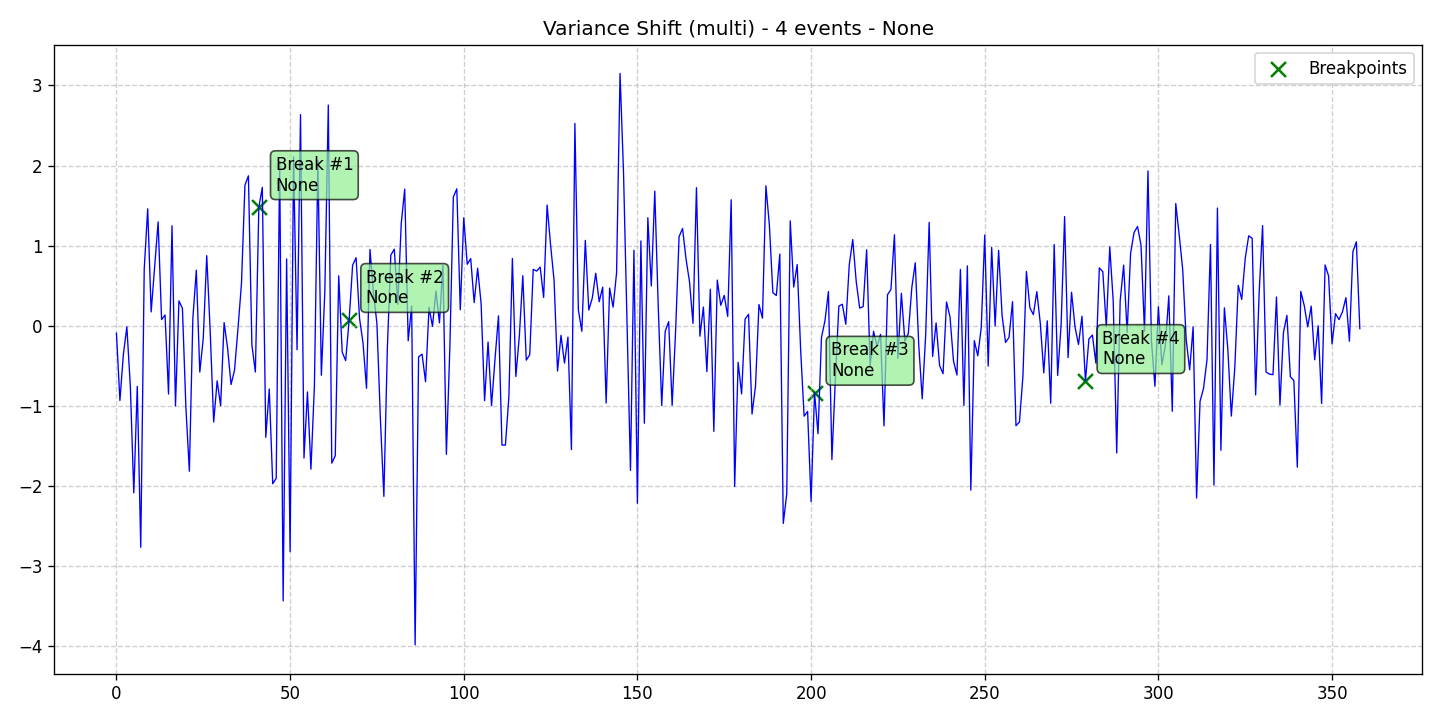

Data behind this chart, as committed beside it:
data, stationary, det_lin_up, det_lin_down, det_quad, det_cubic, det_exp, det_damped, stoc_trend, volatility, single_seas, multiple_seas, point_anom_single, point_anom_multi, collect_anom, context_anom, mean_shift, var_shift, trend_shift, date, is_break, is_anomaly, is_multi, location_beginning
-0.09496, 0, 0, 0, 0, 0, 0, 0, 0, 0, 0, 0, 0, 0, 0, 0, 0, 1, 0, 2020-01-01, 0, 0, 1, 0
-0.9351, 0, 0, 0, 0, 0, 0, 0, 0, 0, 0, 0, 0, 0, 0, 0, 0, 1, 0, 2020-01-02, 0, 0, 1, 0
-0.3587, 0, 0, 0, 0, 0, 0, 0, 0, 0, 0, 0, 0, 0, 0, 0, 0, 1, 0, 2020-01-03, 0, 0, 1, 0
-0.01479, 0, 0, 0, 0, 0, 0, 0, 0, 0, 0, 0, 0, 0, 0, 0, 0, 1, 0, 2020-01-04, 0, 0, 1, 0
-0.7552, 0, 0, 0, 0, 0, 0, 0, 0, 0, 0, 0, 0, 0, 0, 0, 0, 1, 0, 2020-01-05, 0, 0, 1, 0
-2.089, 0, 0, 0, 0, 0, 0, 0, 0, 0, 0, 0, 0, 0, 0, 0, 0, 1, 0, 2020-01-06, 0, 0, 1, 0
-0.7589, 0, 0, 0, 0, 0, 0, 0, 0, 0, 0, 0, 0, 0, 0, 0, 0, 1, 0, 2020-01-07, 0, 0, 1, 0
-2.768, 0, 0, 0, 0, 0, 0, 0, 0, 0, 0, 0, 0, 0, 0, 0, 0, 1, 0, 2020-01-08, 0, 0, 1, 0
0.7054, 0, 0, 0, 0, 0, 0, 0, 0, 0, 0, 0, 0, 0, 0, 0, 0, 1, 0, 2020-01-09, 0, 0, 1, 0
1.459, 0, 0, 0, 0, 0, 0, 0, 0, 0, 0, 0, 0, 0, 0, 0, 0, 1, 0, 2020-01-10, 0, 0, 1, 0
0.1713, 0, 0, 0, 0, 0, 0, 0, 0, 0, 0, 0, 0, 0, 0, 0, 0, 1, 0, 2020-01-11, 0, 0, 1, 0
0.7363, 0, 0, 0, 0, 0, 0, 0, 0, 0, 0, 0, 0, 0, 0, 0, 0, 1, 0, 2020-01-12, 0, 0, 1, 0
1.295, 0, 0, 0, 0, 0, 0, 0, 0, 0, 0, 0, 0, 0, 0, 0, 0, 1, 0, 2020-01-13, 0, 0, 1, 0
0.07618, 0, 0, 0, 0, 0, 0, 0, 0, 0, 0, 0, 0, 0, 0, 0, 0, 1, 0, 2020-01-14, 0, 0, 1, 0
0.1334, 0, 0, 0, 0, 0, 0, 0, 0, 0, 0, 0, 0, 0, 0, 0, 0, 1, 0, 2020-01-15, 0, 0, 1, 0
-0.8542, 0, 0, 0, 0, 0, 0, 0, 0, 0, 0, 0, 0, 0, 0, 0, 0, 1, 0, 2020-01-16, 0, 0, 1, 0
1.247, 0, 0, 0, 0, 0, 0, 0, 0, 0, 0, 0, 0, 0, 0, 0, 0, 1, 0, 2020-01-17, 0, 0, 1, 0
-1.003, 0, 0, 0, 0, 0, 0, 0, 0, 0, 0, 0, 0, 0, 0, 0, 0, 1, 0, 2020-01-18, 0, 0, 1, 0
0.3098, 0, 0, 0, 0, 0, 0, 0, 0, 0, 0, 0, 0, 0, 0, 0, 0, 1, 0, 2020-01-19, 0, 0, 1, 0
0.2158, 0, 0, 0, 0, 0, 0, 0, 0, 0, 0, 0, 0, 0, 0, 0, 0, 1, 0, 2020-01-20, 0, 0, 1, 0
-1.023, 0, 0, 0, 0, 0, 0, 0, 0, 0, 0, 0, 0, 0, 0, 0, 0, 1, 0, 2020-01-21, 0, 0, 1, 0
-1.819, 0, 0, 0, 0, 0, 0, 0, 0, 0, 0, 0, 0, 0, 0, 0, 0, 1, 0, 2020-01-22, 0, 0, 1, 0
0.08703, 0, 0, 0, 0, 0, 0, 0, 0, 0, 0, 0, 0, 0, 0, 0, 0, 1, 0, 2020-01-23, 0, 0, 1, 0
0.6923, 0, 0, 0, 0, 0, 0, 0, 0, 0, 0, 0, 0, 0, 0, 0, 0, 1, 0, 2020-01-24, 0, 0, 1, 0
-0.5803, 0, 0, 0, 0, 0, 0, 0, 0, 0, 0, 0, 0, 0, 0, 0, 0, 1, 0, 2020-01-25, 0, 0, 1, 0
-0.1577, 0, 0, 0, 0, 0, 0, 0, 0, 0, 0, 0, 0, 0, 0, 0, 0, 1, 0, 2020-01-26, 0, 0, 1, 0
0.8741, 0, 0, 0, 0, 0, 0, 0, 0, 0, 0, 0, 0, 0, 0, 0, 0, 1, 0, 2020-01-27, 0, 0, 1, 0
-0.0771, 0, 0, 0, 0, 0, 0, 0, 0, 0, 0, 0, 0, 0, 0, 0, 0, 1, 0, 2020-01-28, 0, 0, 1, 0
-1.204, 0, 0, 0, 0, 0, 0, 0, 0, 0, 0, 0, 0, 0, 0, 0, 0, 1, 0, 2020-01-29, 0, 0, 1, 0
-0.6891, 0, 0, 0, 0, 0, 0, 0, 0, 0, 0, 0, 0, 0, 0, 0, 0, 1, 0, 2020-01-30, 0, 0, 1, 0
-1.001, 0, 0, 0, 0, 0, 0, 0, 0, 0, 0, 0, 0, 0, 0, 0, 0, 1, 0, 2020-01-31, 0, 0, 1, 0
0.03797, 0, 0, 0, 0, 0, 0, 0, 0, 0, 0, 0, 0, 0, 0, 0, 0, 1, 0, 2020-02-01, 0, 0, 1, 0
-0.2788, 0, 0, 0, 0, 0, 0, 0, 0, 0, 0, 0, 0, 0, 0, 0, 0, 1, 0, 2020-02-02, 0, 0, 1, 0
-0.7357, 0, 0, 0, 0, 0, 0, 0, 0, 0, 0, 0, 0, 0, 0, 0, 0, 1, 0, 2020-02-03, 0, 0, 1, 0
-0.5572, 0, 0, 0, 0, 0, 0, 0, 0, 0, 0, 0, 0, 0, 0, 0, 0, 1, 0, 2020-02-04, 0, 0, 1, 0
-0.03325, 0, 0, 0, 0, 0, 0, 0, 0, 0, 0, 0, 0, 0, 0, 0, 0, 1, 0, 2020-02-05, 0, 0, 1, 0
0.5244, 0, 0, 0, 0, 0, 0, 0, 0, 0, 0, 0, 0, 0, 0, 0, 0, 1, 0, 2020-02-06, 0, 0, 1, 0
1.755, 0, 0, 0, 0, 0, 0, 0, 0, 0, 0, 0, 0, 0, 0, 0, 0, 1, 0, 2020-02-07, 0, 0, 1, 0
1.871, 0, 0, 0, 0, 0, 0, 0, 0, 0, 0, 0, 0, 0, 0, 0, 0, 1, 0, 2020-02-08, 0, 0, 1, 0
-0.2404, 0, 0, 0, 0, 0, 0, 0, 0, 0, 0, 0, 0, 0, 0, 0, 0, 1, 0, 2020-02-09, 0, 0, 1, 0
-0.5791, 0, 0, 0, 0, 0, 0, 0, 0, 0, 0, 0, 0, 0, 0, 0, 0, 1, 0, 2020-02-10, 0, 0, 1, 0
1.479, 0, 0, 0, 0, 0, 0, 0, 0, 0, 0, 0, 0, 0, 0, 0, 0, 1, 0, 2020-02-11, 1, 0, 1, 0
1.727, 0, 0, 0, 0, 0, 0, 0, 0, 0, 0, 0, 0, 0, 0, 0, 0, 1, 0, 2020-02-12, 0, 0, 1, 0
-1.395, 0, 0, 0, 0, 0, 0, 0, 0, 0, 0, 0, 0, 0, 0, 0, 0, 1, 0, 2020-02-13, 0, 0, 1, 0
-0.7915, 0, 0, 0, 0, 0, 0, 0, 0, 0, 0, 0, 0, 0, 0, 0, 0, 1, 0, 2020-02-14, 0, 0, 1, 0
-1.975, 0, 0, 0, 0, 0, 0, 0, 0, 0, 0, 0, 0, 0, 0, 0, 0, 1, 0, 2020-02-15, 0, 0, 1, 0
-1.907, 0, 0, 0, 0, 0, 0, 0, 0, 0, 0, 0, 0, 0, 0, 0, 0, 1, 0, 2020-02-16, 0, 0, 1, 0
2.05, 0, 0, 0, 0, 0, 0, 0, 0, 0, 0, 0, 0, 0, 0, 0, 0, 1, 0, 2020-02-17, 0, 0, 1, 0
-3.437, 0, 0, 0, 0, 0, 0, 0, 0, 0, 0, 0, 0, 0, 0, 0, 0, 1, 0, 2020-02-18, 0, 0, 1, 0
0.833, 0, 0, 0, 0, 0, 0, 0, 0, 0, 0, 0, 0, 0, 0, 0, 0, 1, 0, 2020-02-19, 0, 0, 1, 0
-2.822, 0, 0, 0, 0, 0, 0, 0, 0, 0, 0, 0, 0, 0, 0, 0, 0, 1, 0, 2020-02-20, 0, 0, 1, 0
2.109, 0, 0, 0, 0, 0, 0, 0, 0, 0, 0, 0, 0, 0, 0, 0, 0, 1, 0, 2020-02-21, 0, 0, 1, 0
-0.3015, 0, 0, 0, 0, 0, 0, 0, 0, 0, 0, 0, 0, 0, 0, 0, 0, 1, 0, 2020-02-22, 0, 0, 1, 0
2.636, 0, 0, 0, 0, 0, 0, 0, 0, 0, 0, 0, 0, 0, 0, 0, 0, 1, 0, 2020-02-23, 0, 0, 1, 0
-1.654, 0, 0, 0, 0, 0, 0, 0, 0, 0, 0, 0, 0, 0, 0, 0, 0, 1, 0, 2020-02-24, 0, 0, 1, 0
-0.8277, 0, 0, 0, 0, 0, 0, 0, 0, 0, 0, 0, 0, 0, 0, 0, 0, 1, 0, 2020-02-25, 0, 0, 1, 0
-1.793, 0, 0, 0, 0, 0, 0, 0, 0, 0, 0, 0, 0, 0, 0, 0, 0, 1, 0, 2020-02-26, 0, 0, 1, 0
-0.7529, 0, 0, 0, 0, 0, 0, 0, 0, 0, 0, 0, 0, 0, 0, 0, 0, 1, 0, 2020-02-27, 0, 0, 1, 0
2.059, 0, 0, 0, 0, 0, 0, 0, 0, 0, 0, 0, 0, 0, 0, 0, 0, 1, 0, 2020-02-28, 0, 0, 1, 0
-0.6198, 0, 0, 0, 0, 0, 0, 0, 0, 0, 0, 0, 0, 0, 0, 0, 0, 1, 0, 2020-02-29, 0, 0, 1, 0
... 299 more rows
